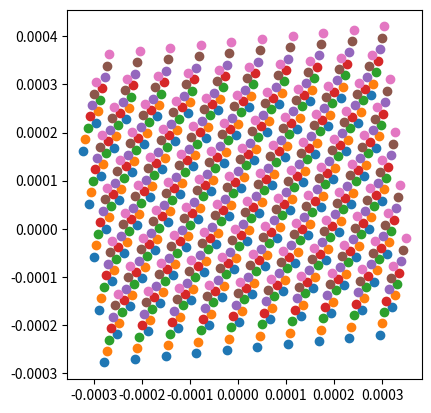

This chart was generated by the following Python code:
import numpy as np

def hex_grid_positions(x_dist, tiles_x, tiles_y):
    """
          o           o

    o           o           o -
                              │
          o           o       │
                              │
    o           o           o -
                              │
          o           o       │tiles_y
                              │
    o           o           o -
                              │
          o           o       │
                              │
    o──────────►o           o -
       x_dist

    |───────────|───────────|
           tiles_x
    """
    off_y = np.sin(np.deg2rad(60)) * x_dist
    off_x = np.cos(np.deg2rad(60)) * x_dist

    P = np.zeros((tiles_x * tiles_y * 2, 2))

    i = 0;
    for tx in range(tiles_x):
       for ty in range(tiles_y):
            P[i, :] = np.array([tx * x_dist, ty * off_y * 2])
            P[i + 1, :] = P[i, :] + np.array([off_x, off_y])
            i = i + 2
    return P


def projection_hex_pattern_deg(step_size_um, steps_x, steps_y, orientation_rad=0.0, aspect_ratio=1.0):
    um_to_deg = 0.7/1095
    y_tweak = aspect_ratio

    positions = hex_grid_positions(step_size_um * um_to_deg, steps_x, steps_y)

    # Center positions around 0
    positions = positions - np.mean(positions, axis=0)

    # Apply aspect ratio
    positions[:, 1] = positions[:, 1] * y_tweak

    num_steps = positions.shape[0]

    print(f"{num_steps} scan positions in hex grid")

    # Apply orientation
    c, s = np.cos(orientation_rad), np.sin(orientation_rad)
    R = np.array(((c, -s), (s, c)))
    positions = np.dot(positions, R.T)


    # Shift by 1/7 period
    shift_pos = hex_grid_positions(step_size_um * um_to_deg, 1, 2)
    shift_pos = shift_pos[3, :]

    shifts = shift_pos[np.newaxis, :] * (np.arange(7) / 7)[:, np.newaxis]

    positions_shifted = positions[np.newaxis, :, :] + shifts[:, np.newaxis, :]

    num_steps = num_steps * 7;

    print(f"hex grid shifted 7 times, {num_steps} scan positions total");

    return positions_shifted


if __name__ == "__main__":
    import matplotlib.pyplot as plt

    P = projection_hex_pattern_deg(0.1, 10, 5, orientation_rad = 0.1)
    f = plt.figure()
    ax = f.add_subplot(1, 1, 1)
    ax.set_aspect(1.0)
    for i in range(7):
        plt.scatter(P[i, :, 0], P[i, :, 1])
    plt.show()
